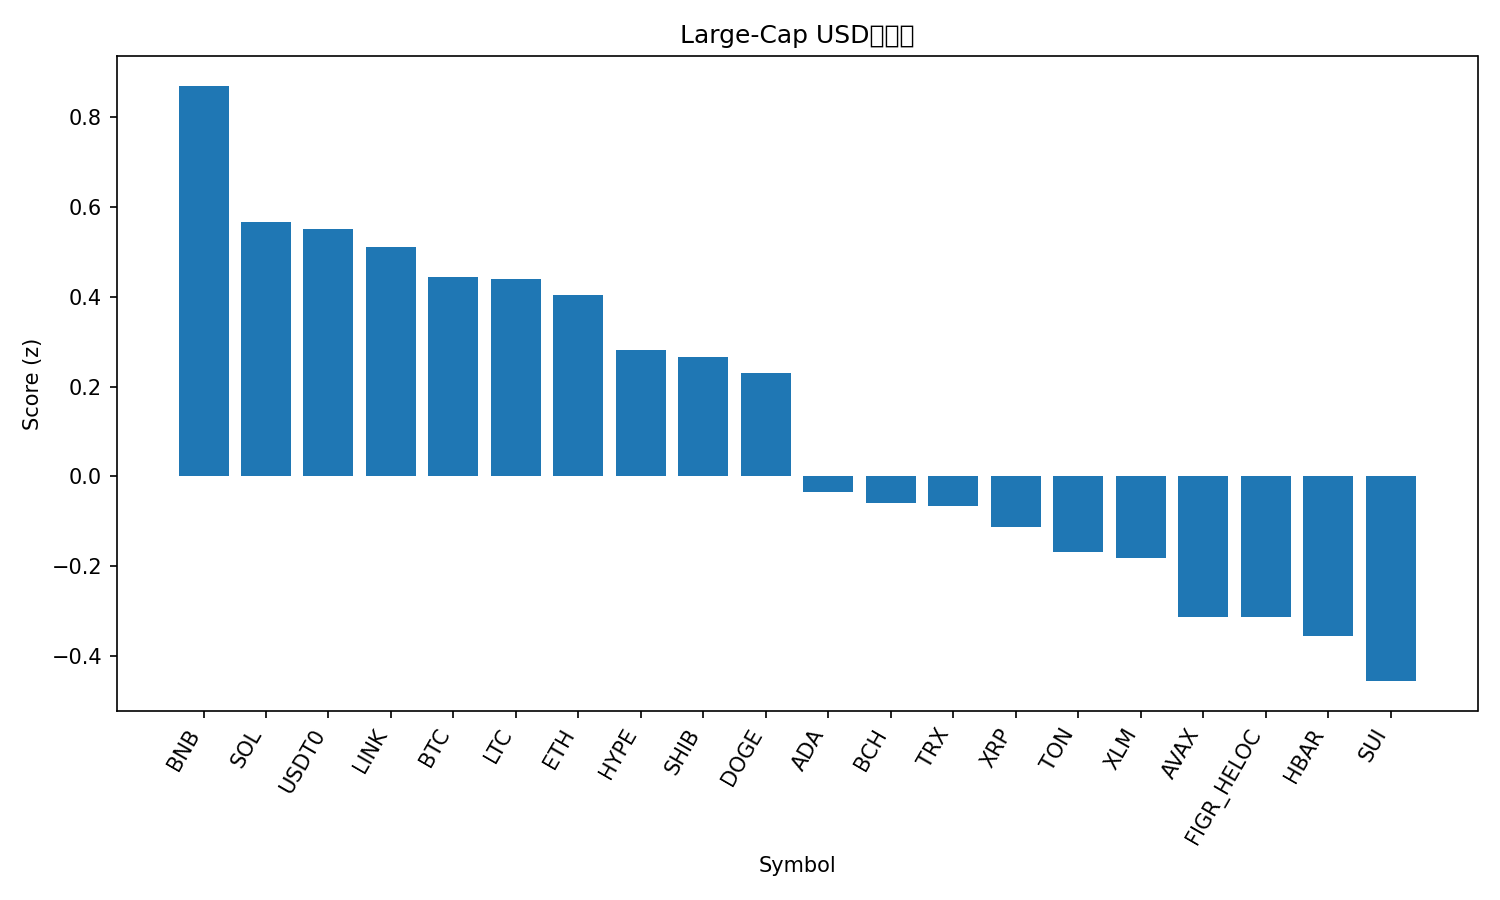

Source data for this figure (header and first rows):
rank, name, symbol, price, pct_1h, pct_24h, pct_7d, pct_1h_vs_btc, pct_24h_vs_btc, pct_7d_vs_btc, market_cap_rank, market_cap, volume_usd, score
1, BNB, BNB, 969.5, 0.04127, 1.535, -5.025, -0.01469, 1.561, 0.4091, 5, 134911640027, 1530604402, 0.8705
2, Solana, SOL, 202.9, 0.1911, 0.7566, -15.35, 0.1351, 0.7827, -9.917, 6, 110286806622, 4351170715, 0.5662
3, USDT0, USDT0, 1.001, 0.02538, 0.01747, 0.03593, -0.03058, 0.04362, 5.47, 30, 7447791932, 440731939, 0.5513
4, Chainlink, LINK, 20.91, 0.2628, -0.4702, -10.66, 0.2069, -0.4441, -5.221, 14, 14177564748, 327882468, 0.5107
5, Bitcoin, BTC, 109470, 0.05596, -0.02615, -5.434, 0.0, 0.0, 0.0, 1, 2181342982144, 23558229554, 0.4442
6, Litecoin, LTC, 104.7, 0.05875, 0.4732, -8.312, 0.002789, 0.4993, -2.878, 28, 7990553019, 262684838, 0.439
7, Ethereum, ETH, 4012, 0.144, -0.1275, -10.57, 0.08805, -0.1013, -5.137, 2, 484216784561, 17325590422, 0.4049
8, Hyperliquid, HYPE, 45.79, -0.2135, 2.899, -16.06, -0.2694, 2.925, -10.63, 18, 12382171255, 518776619, 0.2822
9, Shiba Inu, SHIB, 1.179e-05, 0.1818, -0.8907, -8.808, 0.1258, -0.8645, -3.374, 31, 6947325915, 102714925, 0.2666
10, Dogecoin, DOGE, 0.2301, 0.1927, -0.463, -13.89, 0.1368, -0.4369, -8.453, 8, 34765295452, 1278054794, 0.2299
11, Cardano, ADA, 0.7813, 0.1522, -1.193, -12.38, 0.09622, -1.167, -6.944, 11, 28538342775, 841954745, -0.0346
12, Bitcoin Cash, BCH, 542.9, 0.06582, -1.015, -9.396, 0.009854, -0.9887, -3.962, 22, 10821023002, 115502921, -0.05855
13, TRON, TRX, 0.3372, -0.1772, -0.1201, -2.866, -0.2332, -0.09395, 2.568, 10, 31923181179, 426494765, -0.06623
14, XRP, XRP, 2.79, -0.1848, 0.1828, -6.24, -0.2407, 0.2089, -0.8056, 4, 166999224601, 2635186951, -0.1124
15, Toncoin, TON, 2.71, 0.093, -1.2, -12.25, 0.03704, -1.174, -6.811, 32, 6904214304, 78911963, -0.1686
16, Stellar, XLM, 0.3589, -0.0837, -0.6024, -7.258, -0.1397, -0.5762, -1.824, 20, 11444828480, 95195819, -0.1823
17, Avalanche, AVAX, 28.7, -0.07727, -0.2452, -13.81, -0.1332, -0.219, -8.379, 19, 12114789804, 616189264, -0.3128
18, Figure Heloc, FIGR_HELOC, 0.9994, 0.0, -2.524, -0.06133, -0.05596, -2.498, 5.373, 17, 12672657534, 930443, -0.3145
19, Hedera, HBAR, 0.2125, -0.02073, -0.9075, -12.81, -0.07669, -0.8814, -7.376, 25, 9008027231, 92714609, -0.3563
20, Sui, SUI, 3.18, -0.01562, -1.186, -13.45, -0.07158, -1.16, -8.018, 21, 11349045981, 511488078, -0.4563
21, Cronos, CRO, 0.1863, -0.5379, -3.366, -19.33, -0.5939, -3.34, -13.9, 34, 6481325409, 32765520, -2.563
